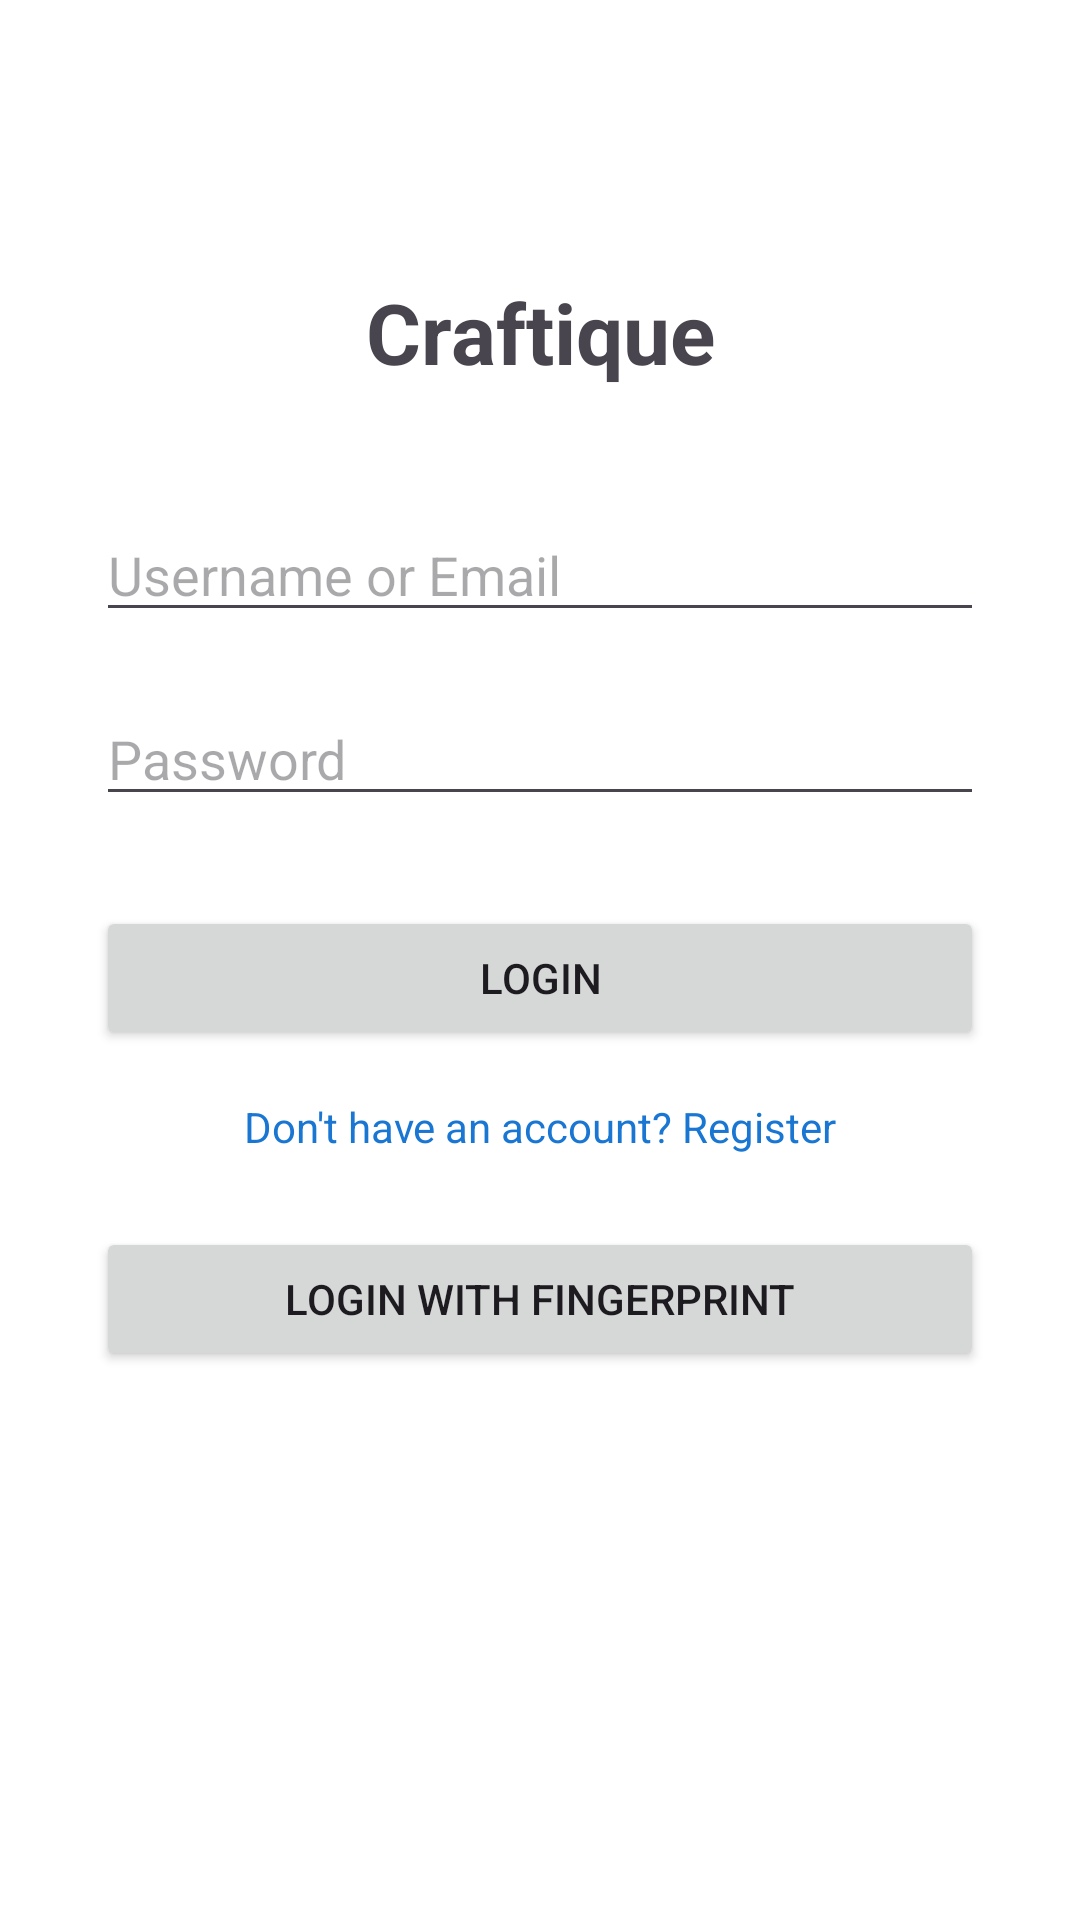

Here is an Android app screen rendered from its layout file. Give the layout XML and the strings, colors and styles it references.
<!-- AndroidManifest.xml: application theme Theme.Craftique -->
<!-- res/layout/activity_main.xml -->
<?xml version="1.0" encoding="utf-8"?>
<androidx.constraintlayout.widget.ConstraintLayout
    xmlns:android="http://schemas.android.com/apk/res/android"
    xmlns:app="http://schemas.android.com/apk/res-auto"
    android:layout_width="match_parent"
    android:layout_height="match_parent"
    android:padding="32dp"
    android:background="#FFFFFF">

    <TextView
        android:id="@+id/tvAppTitle"
        android:layout_width="wrap_content"
        android:layout_height="wrap_content"
        android:text="Craftique"
        android:textSize="28sp"
        android:textStyle="bold"
        app:layout_constraintTop_toTopOf="parent"
        app:layout_constraintStart_toStartOf="parent"
        app:layout_constraintEnd_toEndOf="parent"
        android:layout_marginTop="60dp" />

    <EditText
        android:id="@+id/editUsername"
        android:layout_width="0dp"
        android:layout_height="wrap_content"
        android:hint="Username or Email"
        android:inputType="textEmailAddress"
        app:layout_constraintTop_toBottomOf="@id/tvAppTitle"
        app:layout_constraintStart_toStartOf="parent"
        app:layout_constraintEnd_toEndOf="parent"
        android:layout_marginTop="40dp" />

    <EditText
        android:id="@+id/editPassword"
        android:layout_width="0dp"
        android:layout_height="wrap_content"
        android:hint="Password"
        android:inputType="textPassword"
        app:layout_constraintTop_toBottomOf="@id/editUsername"
        app:layout_constraintStart_toStartOf="parent"
        app:layout_constraintEnd_toEndOf="parent"
        android:layout_marginTop="20dp" />

    <Button
        android:id="@+id/btnLogin"
        android:layout_width="0dp"
        android:layout_height="wrap_content"
        android:text="Login"
        app:layout_constraintTop_toBottomOf="@id/editPassword"
        app:layout_constraintStart_toStartOf="parent"
        app:layout_constraintEnd_toEndOf="parent"
        android:layout_marginTop="30dp" />

    <TextView
        android:id="@+id/tvRegister"
        android:layout_width="wrap_content"
        android:layout_height="wrap_content"
        android:text="Don't have an account? Register"
        android:textColor="#1976D2"
        android:textSize="14sp"
        android:clickable="true"
        android:focusable="true"
        app:layout_constraintTop_toBottomOf="@id/btnLogin"
        app:layout_constraintStart_toStartOf="parent"
        app:layout_constraintEnd_toEndOf="parent"
        android:layout_marginTop="16dp" />

    <Button
        android:id="@+id/btnFingerprintLogin"
        android:layout_width="0dp"
        android:layout_height="wrap_content"
        android:text="Login with Fingerprint"
        app:layout_constraintTop_toBottomOf="@id/tvRegister"
        app:layout_constraintStart_toStartOf="parent"
        app:layout_constraintEnd_toEndOf="parent"
        android:layout_marginTop="24dp" />
</androidx.constraintlayout.widget.ConstraintLayout>
<!-- resources referenced by this layout -->
<resources>
  <style name="Theme.Craftique" parent="Base.Theme.Craftique" />
  <style name="Base.Theme.Craftique" parent="Theme.Material3.DayNight.NoActionBar">
          
          
      </style>
</resources>
